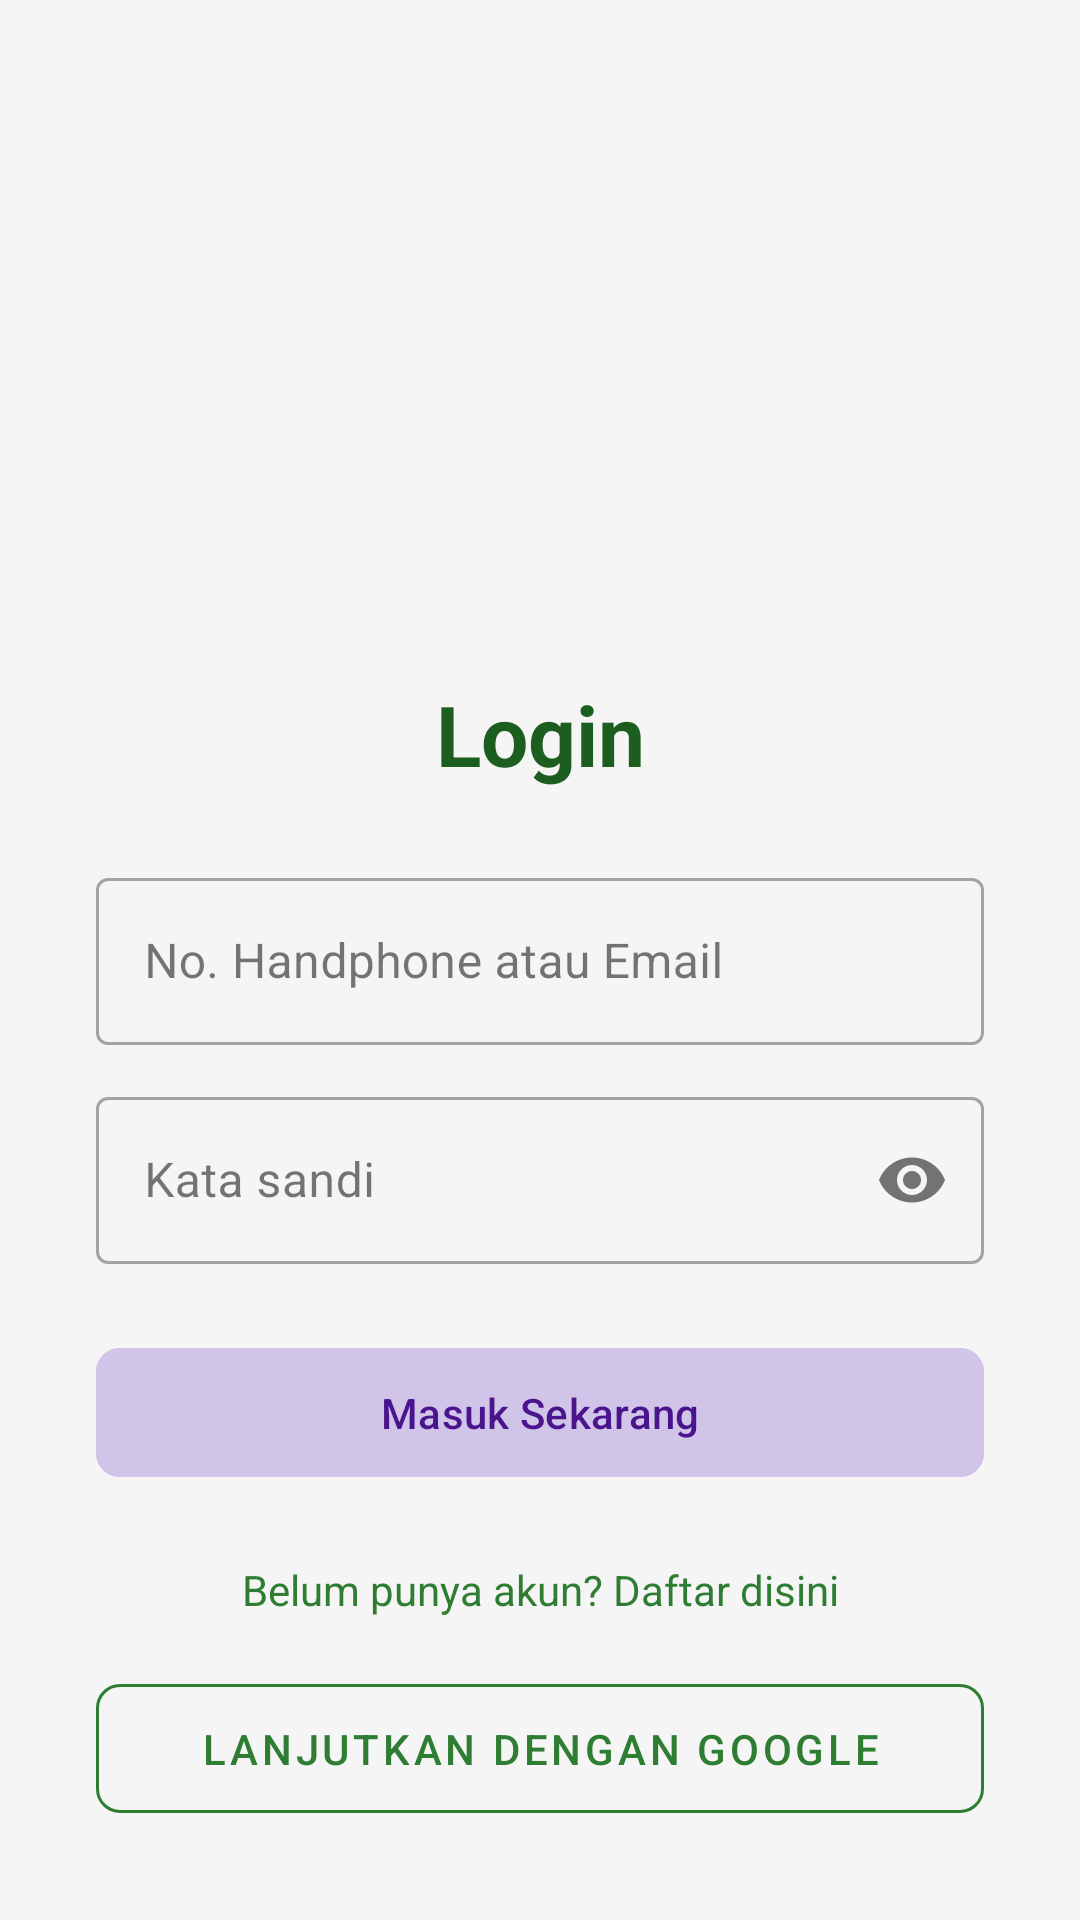

Android layout source for this screen:
<!-- AndroidManifest.xml: application theme Theme.Nonaabstrak -->
<!-- res/layout/activity_auth.xml -->
<?xml version="1.0" encoding="utf-8"?>
<androidx.constraintlayout.widget.ConstraintLayout
    xmlns:android="http://schemas.android.com/apk/res/android"
    xmlns:app="http://schemas.android.com/apk/res-auto"
    xmlns:tools="http://schemas.android.com/tools"
    android:id="@+id/main"
    android:layout_width="match_parent"
    android:layout_height="match_parent"
    android:background="#F5F5F5">

    <ImageView
        android:id="@+id/imageView3"
        android:layout_width="150dp"
        android:layout_height="150dp"
        android:layout_marginTop="60dp"
        app:layout_constraintEnd_toEndOf="parent"
        app:layout_constraintStart_toStartOf="parent"
        app:layout_constraintTop_toTopOf="parent"
        app:srcCompat="@drawable/ic_logo_placeholder" />

    <TextView
        android:id="@+id/tvLogin"
        android:layout_width="wrap_content"
        android:layout_height="wrap_content"
        android:layout_marginTop="16dp"
        android:text="Login"
        android:textColor="#1B5E20"
        android:textSize="28sp"
        android:textStyle="bold"
        app:layout_constraintEnd_toEndOf="parent"
        app:layout_constraintStart_toStartOf="parent"
        app:layout_constraintTop_toBottomOf="@+id/imageView3" />

    <com.google.android.material.textfield.TextInputLayout
        android:id="@+id/tilUsername"
        style="@style/Widget.MaterialComponents.TextInputLayout.OutlinedBox"
        android:layout_width="0dp"
        android:layout_height="wrap_content"
        android:layout_marginHorizontal="32dp"
        android:layout_marginTop="24dp"
        android:hint="No. Handphone atau Email"
        app:layout_constraintEnd_toEndOf="parent"
        app:layout_constraintStart_toStartOf="parent"
        app:layout_constraintTop_toBottomOf="@+id/tvLogin">

        <com.google.android.material.textfield.TextInputEditText
            android:id="@+id/etUsername"
            android:layout_width="match_parent"
            android:layout_height="wrap_content"
            android:inputType="textEmailAddress" />
    </com.google.android.material.textfield.TextInputLayout>

    <com.google.android.material.textfield.TextInputLayout
        android:id="@+id/tilPassword"
        style="@style/Widget.MaterialComponents.TextInputLayout.OutlinedBox"
        android:layout_width="0dp"
        android:layout_height="wrap_content"
        android:layout_marginHorizontal="32dp"
        android:layout_marginTop="12dp"
        android:hint="Kata sandi"
        app:endIconMode="password_toggle"
        app:layout_constraintEnd_toEndOf="parent"
        app:layout_constraintStart_toStartOf="parent"
        app:layout_constraintTop_toBottomOf="@+id/tilUsername">

        <com.google.android.material.textfield.TextInputEditText
            android:id="@+id/etPassword"
            android:layout_width="match_parent"
            android:layout_height="wrap_content"
            android:inputType="textPassword" />
    </com.google.android.material.textfield.TextInputLayout>

    <com.google.android.material.button.MaterialButton
        android:id="@+id/btnLogin"
        android:layout_width="0dp"
        android:layout_height="wrap_content"
        android:layout_marginHorizontal="32dp"
        android:layout_marginTop="24dp"
        android:backgroundTint="#D1C4E9"
        android:padding="12dp"
        android:text="Masuk Sekarang"
        android:textAllCaps="false"
        android:textColor="#4A148C"
        app:cornerRadius="8dp"
        app:layout_constraintEnd_toEndOf="parent"
        app:layout_constraintStart_toStartOf="parent"
        app:layout_constraintTop_toBottomOf="@+id/tilPassword" />

    <TextView
        android:id="@+id/tvRegister"
        android:layout_width="wrap_content"
        android:layout_height="wrap_content"
        android:layout_marginTop="24dp"
        android:text="Belum punya akun? Daftar disini"
        android:textColor="#2E7D32"
        android:textSize="14sp"
        app:layout_constraintEnd_toEndOf="parent"
        app:layout_constraintStart_toStartOf="parent"
        app:layout_constraintTop_toBottomOf="@+id/btnLogin" />

    <com.google.android.material.button.MaterialButton
        android:id="@+id/btnGoogle"
        style="@style/Widget.MaterialComponents.Button.OutlinedButton"
        android:layout_width="0dp"
        android:layout_height="wrap_content"
        android:layout_marginHorizontal="32dp"
        android:layout_marginTop="16dp"
        android:padding="12dp"
        android:text="LANJUTKAN DENGAN GOOGLE"
        android:textColor="#2E7D32"
        app:cornerRadius="8dp"
        app:layout_constraintEnd_toEndOf="parent"
        app:layout_constraintStart_toStartOf="parent"
        app:layout_constraintTop_toBottomOf="@+id/tvRegister"
        app:strokeColor="#2E7D32" />

</androidx.constraintlayout.widget.ConstraintLayout>
<!-- resources referenced by this layout -->
<resources>
  <style name="Theme.Nonaabstrak" parent="Base.Theme.Nonaabstrak" />
  <style name="Base.Theme.Nonaabstrak" parent="Theme.Material3.DayNight.NoActionBar">
          
          
      </style>
</resources>
